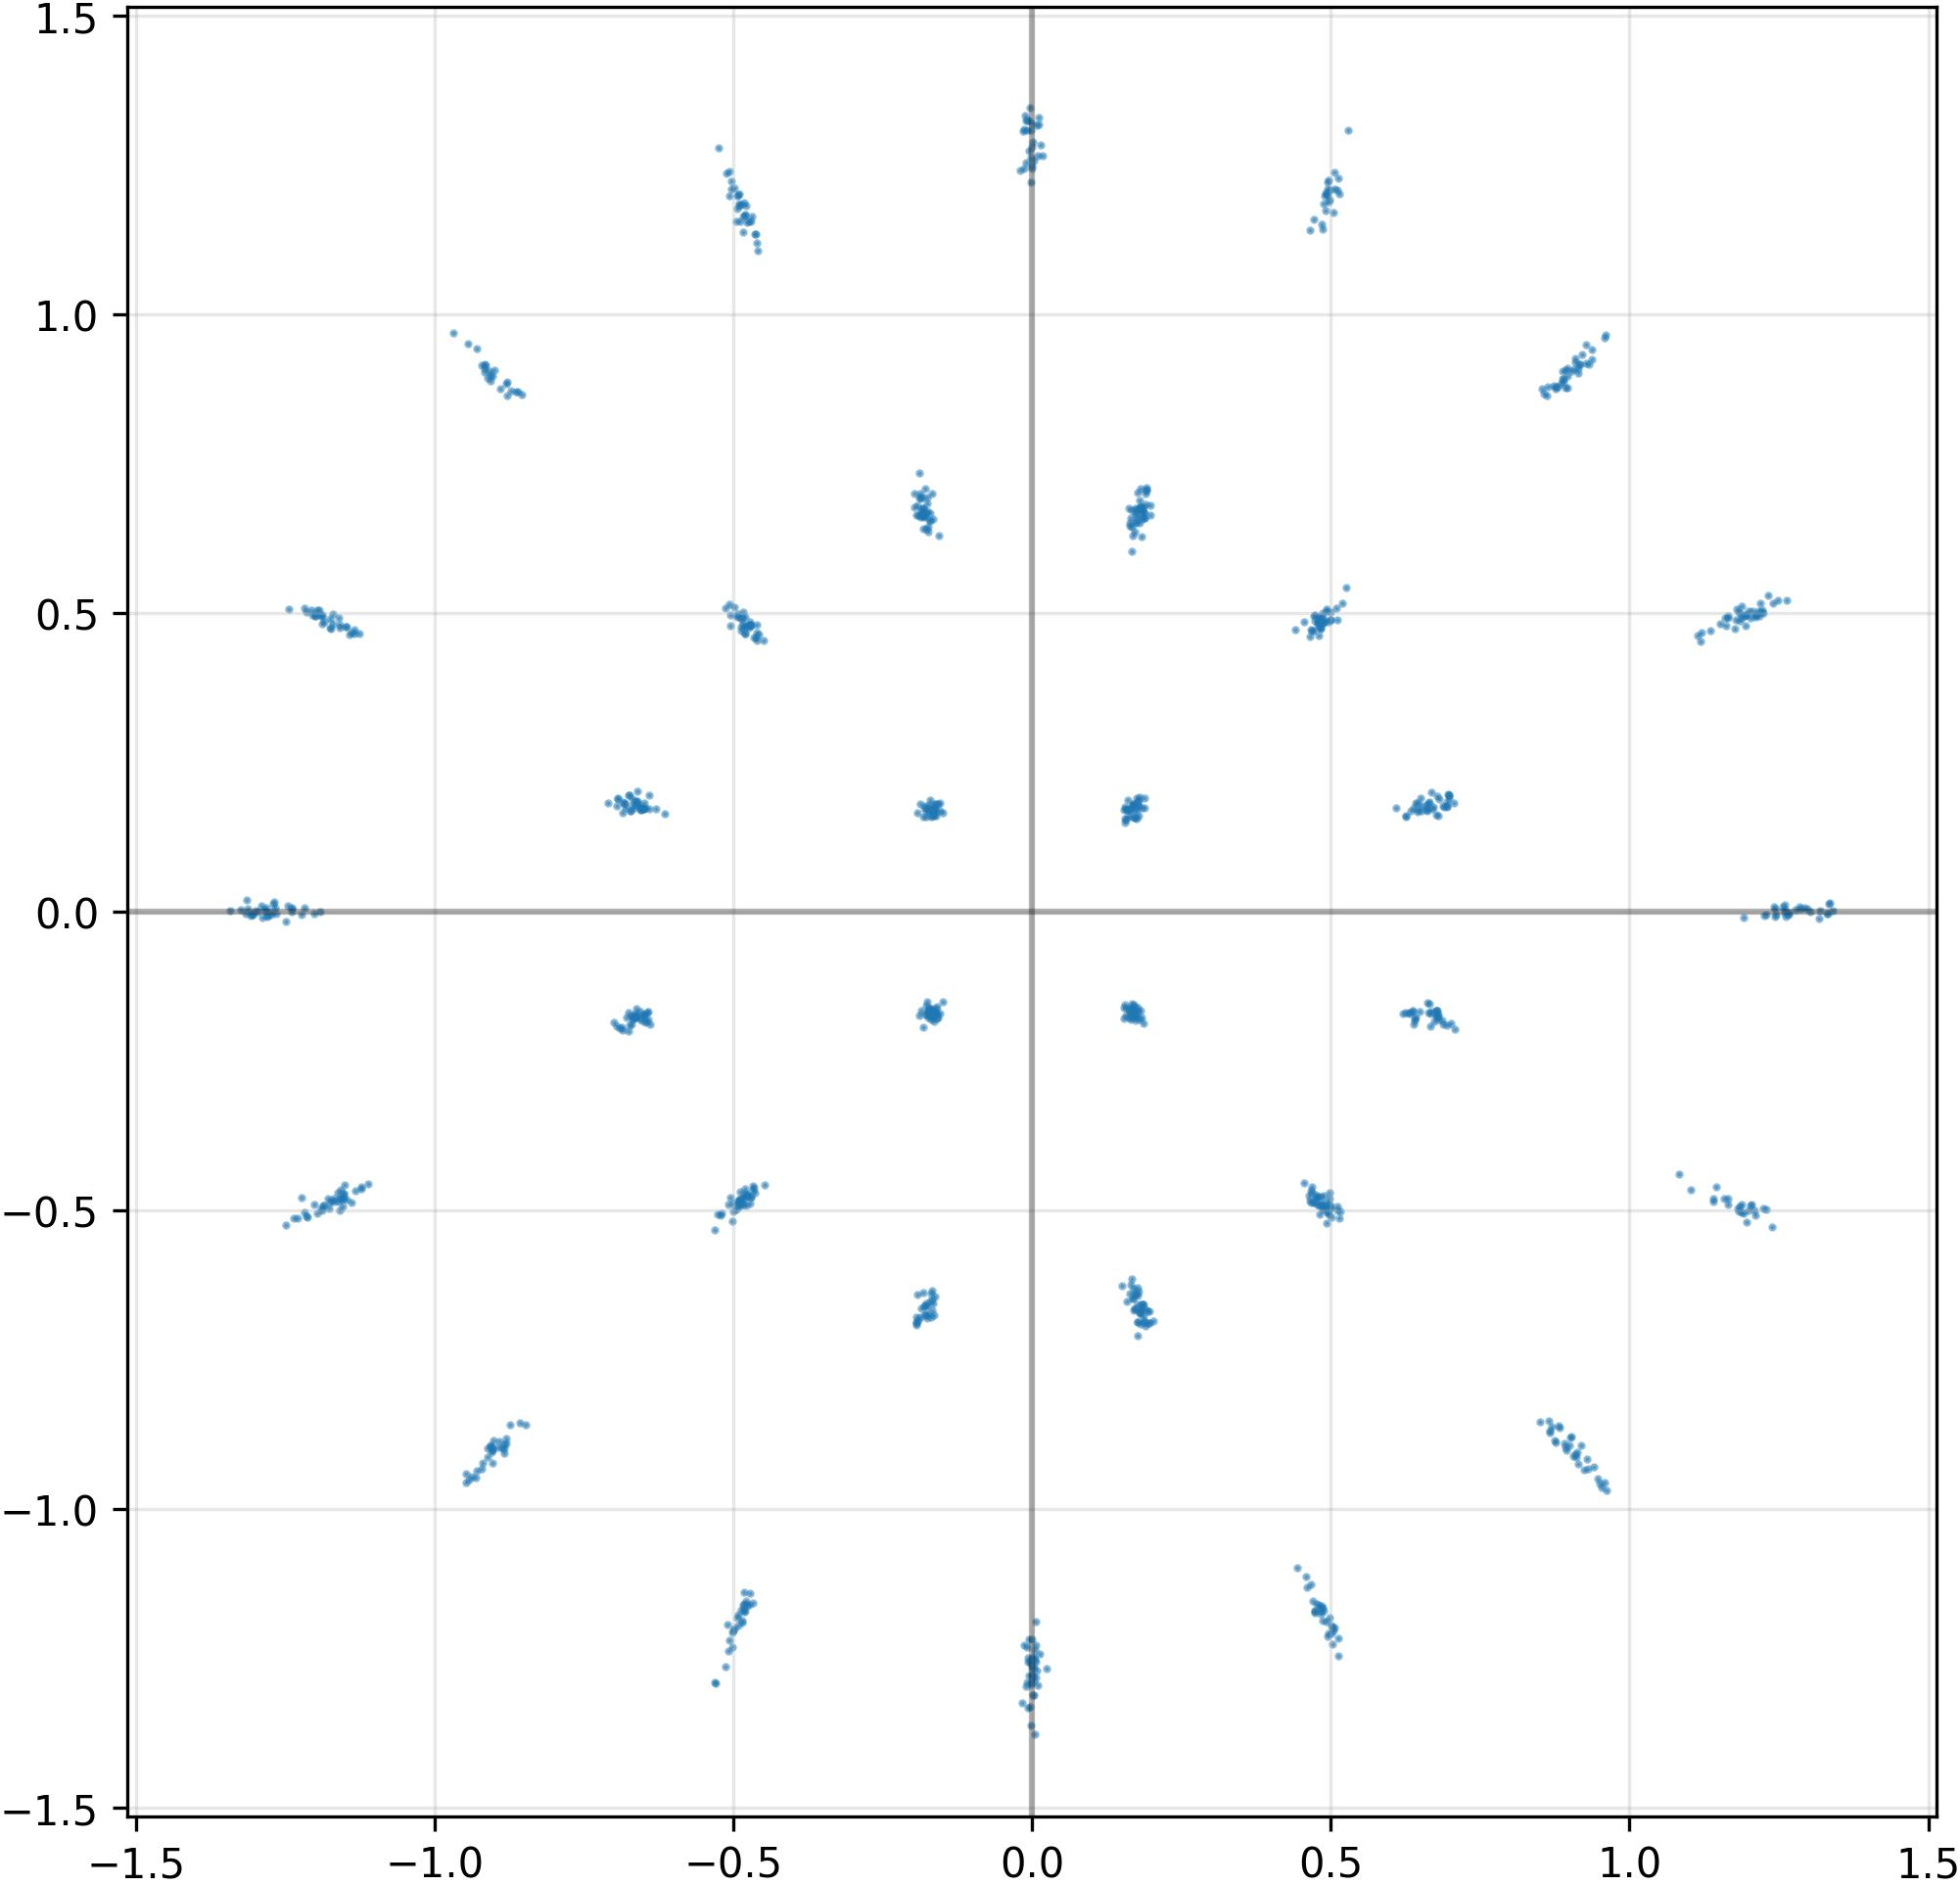

The file beside this chart, header and first rows:
I, Q
4.793496429920196533e-01, 4.837007820606231689e-01
-4.768343865871429443e-01, -4.757185280323028564e-01
-1.218243718147277832e+00, 5.078756809234619141e-01
-1.730463206768035889e-01, 1.664823740720748901e-01
9.133526682853698730e-01, -9.251981973648071289e-01
-8.812233805656433105e-01, 8.829241991043090820e-01
-6.550549864768981934e-01, 1.706430464982986450e-01
-4.675341844558715820e-01, -1.156590223312377930e+00
-1.206084609031677246e+00, 5.051181912422180176e-01
-9.027346372604370117e-01, -8.966875672340393066e-01
-1.721514612436294556e-01, 6.546350121498107910e-01
1.194142580032348633e+00, 4.956039488315582275e-01
-1.706233769655227661e-01, -1.660033017396926880e-01
8.647549748420715332e-01, -8.517825007438659668e-01
-1.790024191141128540e-01, 6.622699499130249023e-01
-4.815860986709594727e-01, -4.745607674121856689e-01
1.260641574859619141e+00, 3.618455026298761368e-03
8.986486792564392090e-01, -8.929053544998168945e-01
4.957542419433593750e-01, 1.188130378723144531e+00
-4.814873337745666504e-01, 4.934582114219665527e-01
-4.954397380352020264e-01, 1.155238628387451172e+00
1.242825269699096680e+00, 3.866183571517467499e-03
1.139448404312133789e+00, -4.805569350719451904e-01
-1.159994125366210938e+00, -4.784086644649505615e-01
-1.660344898700714111e-01, 1.681135445833206177e-01
6.979939341545104980e-01, 1.896678805351257324e-01
-6.784365773200988770e-01, -1.771147847175598145e-01
-6.869513988494873047e-01, -1.929319649934768677e-01
4.776548445224761963e-01, 4.828709363937377930e-01
5.188701152801513672e-01, 5.163641571998596191e-01
-4.788472950458526611e-01, -4.720880389213562012e-01
-4.897469878196716309e-01, -4.838064908981323242e-01
1.191035032272338867e+00, -5.047950744628906250e-01
1.151759266853332520e+00, 4.812333285808563232e-01
-4.768722653388977051e-01, -1.161326885223388672e+00
-4.782490432262420654e-01, 1.181731700897216797e+00
-5.248967409133911133e-01, 1.278488397598266602e+00
-6.647390723228454590e-01, 1.846155226230621338e-01
-4.784898161888122559e-01, 4.778116047382354736e-01
-1.168365716934204102e+00, -4.805990457534790039e-01
6.619855761528015137e-01, 1.682862341403961182e-01
-1.700937300920486450e-01, -6.392499804496765137e-01
1.212239265441894531e+00, 4.967935383319854736e-01
1.736231148242950439e-01, 6.496226787567138672e-01
5.042710304260253906e-01, -1.203975081443786621e+00
-6.629410386085510254e-01, 1.833557486534118652e-01
-4.765942692756652832e-01, -4.778292477130889893e-01
4.993557333946228027e-01, 4.887755215167999268e-01
-1.175349116325378418e+00, 4.893063008785247803e-01
1.653490960597991943e-01, -6.253187656402587891e-01
-1.725858747959136963e-01, -1.635936051607131958e-01
1.735651791095733643e-01, -6.410272121429443359e-01
-1.215501427650451660e+00, 5.007395148277282715e-01
1.184345245361328125e+00, -4.936531484127044678e-01
1.741377711296081543e-01, 6.582065820693969727e-01
5.147876143455505371e-01, -5.133804678916931152e-01
-4.887218177318572998e-01, 1.154856324195861816e+00
6.451368331909179688e-01, 1.812847256660461426e-01
-6.562548875808715820e-01, -1.794387102127075195e-01
-4.647919237613677979e-01, -4.709273278713226318e-01
... 964 more rows
